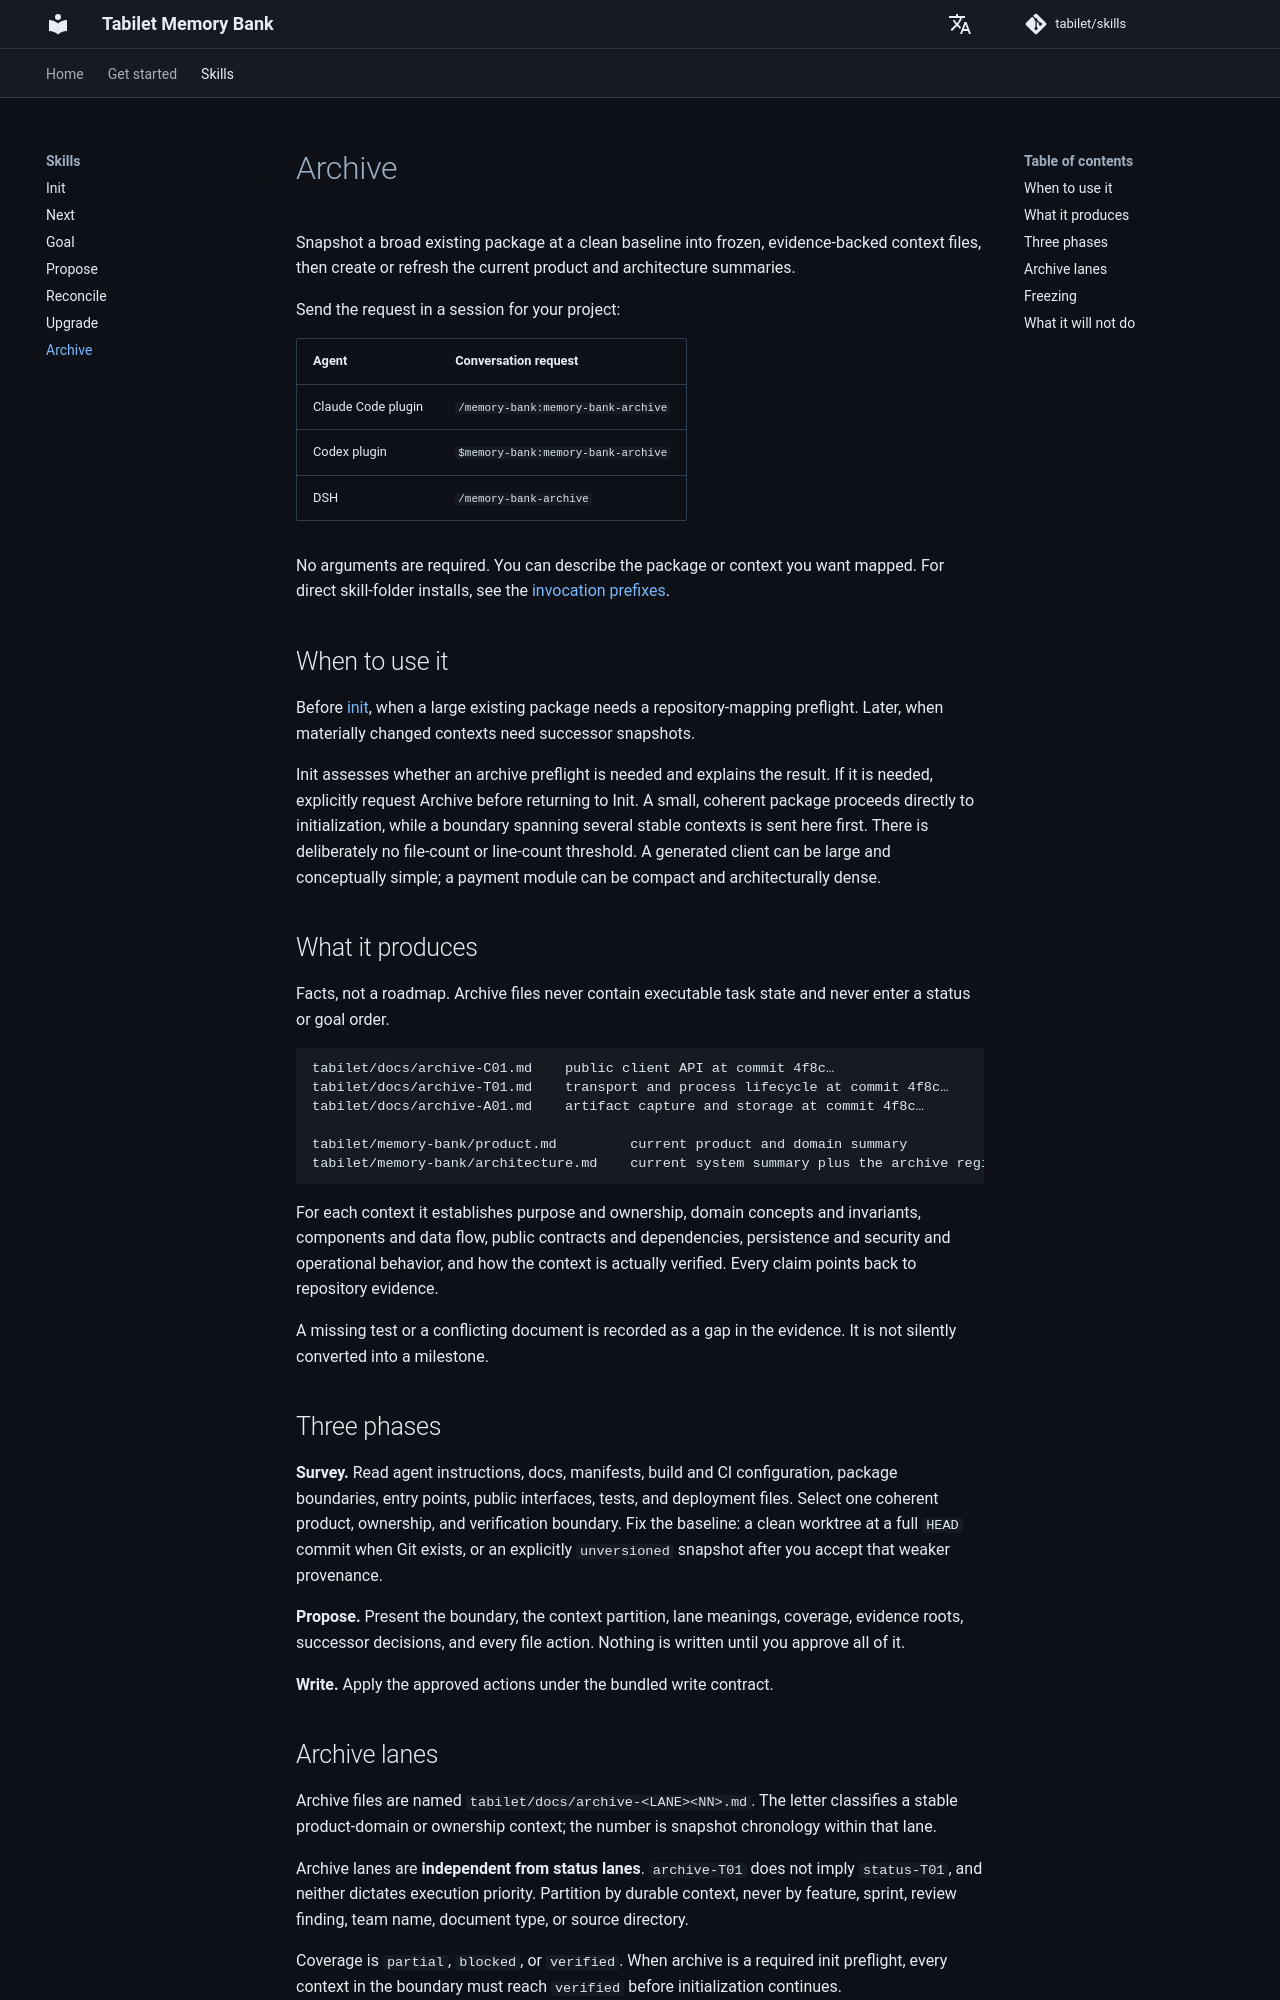

repository: tabilet/skills · page: archive/index.html · generator: mkdocs

# Archive

Snapshot a broad existing package at a clean baseline into frozen,
evidence-backed context files, then create or refresh the current product and
architecture summaries.

Send the request in a session for your project:

| Agent | Conversation request |
|---|---|
| Claude Code plugin | `/memory-bank:memory-bank-archive` |
| Codex plugin | `$memory-bank:memory-bank-archive` |
| DSH | `/memory-bank-archive` |

No arguments are required. You can describe the package or context you want
mapped. For direct skill-folder installs, see the
[invocation prefixes](installation.md#invoke-a-skill).

## When to use it

Before [init](init.md), when a large existing package needs a repository-mapping
preflight. Later, when materially changed contexts need successor snapshots.

Init assesses whether an archive preflight is needed and explains the result.
If it is needed, explicitly request Archive before returning to Init. A small,
coherent package proceeds directly to initialization, while a boundary spanning
several stable contexts is sent here first. There is deliberately no file-count
or line-count threshold. A generated client can be large and conceptually
simple; a payment module can be compact and architecturally dense.

## What it produces

Facts, not a roadmap. Archive files never contain executable task state and
never enter a status or goal order.

```text
tabilet/docs/archive-C01.md    public client API at commit 4f8c…
tabilet/docs/archive-T01.md    transport and process lifecycle at commit 4f8c…
tabilet/docs/archive-A01.md    artifact capture and storage at commit 4f8c…

tabilet/memory-bank/product.md         current product and domain summary
tabilet/memory-bank/architecture.md    current system summary plus the archive registry
```

For each context it establishes purpose and ownership, domain concepts and
invariants, components and data flow, public contracts and dependencies,
persistence and security and operational behavior, and how the context is
actually verified. Every claim points back to repository evidence.

A missing test or a conflicting document is recorded as a gap in the evidence.
It is not silently converted into a milestone.

## Three phases

**Survey.** Read agent instructions, docs, manifests, build and CI
configuration, package boundaries, entry points, public interfaces, tests, and
deployment files. Select one coherent product, ownership, and verification
boundary. Fix the baseline: a clean worktree at a full `HEAD` commit when Git
exists, or an explicitly `unversioned` snapshot after you accept that weaker
provenance.

**Propose.** Present the boundary, the context partition, lane meanings,
coverage, evidence roots, successor decisions, and every file action. Nothing is
written until you approve all of it.

**Write.** Apply the approved actions under the bundled write contract.
